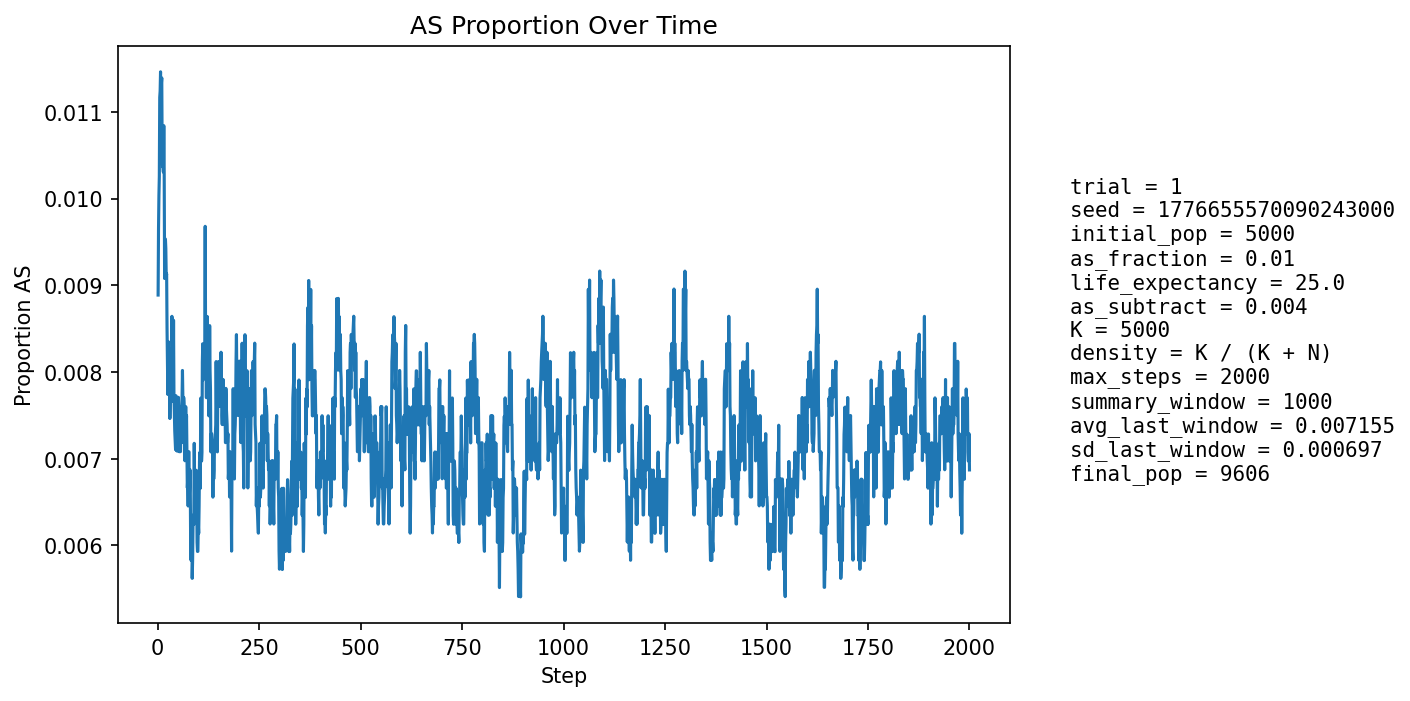

Source data for this figure (header and first rows):
step, population_size, births, newborn_AA, newborn_AS, newborn_SS, prop_newborn_AA, prop_newborn_AS, prop_newborn_SS, prop_repro_AA, prop_repro_AS, prop_AS_population
1, 5401, 1290, 1285, 5, 0, 0.9961, 0.003876, 0.0, 0.9915, 0.008524, 0.008887
2, 5600, 1247, 1238, 9, 0, 0.9928, 0.007217, 0.0, 0.9904, 0.009634, 0.009643
3, 5781, 1231, 1223, 8, 0, 0.9935, 0.006499, 0.0, 0.9893, 0.01073, 0.01003
4, 5948, 1221, 1211, 10, 0, 0.9918, 0.00819, 0.0, 0.9867, 0.01329, 0.01026
5, 6179, 1296, 1278, 18, 0, 0.9861, 0.01389, 0.0, 0.988, 0.01198, 0.01117
6, 6406, 1344, 1327, 17, 0, 0.9874, 0.01265, 0.0, 0.989, 0.01098, 0.01124
7, 6631, 1379, 1362, 17, 0, 0.9877, 0.01233, 0.0, 0.9895, 0.01049, 0.01146
8, 6846, 1404, 1394, 10, 0, 0.9929, 0.007123, 0.0, 0.9899, 0.0101, 0.01052
9, 7066, 1439, 1420, 19, 0, 0.9868, 0.0132, 0.0, 0.9894, 0.01056, 0.01132
10, 7286, 1474, 1456, 18, 0, 0.9878, 0.01221, 0.0, 0.989, 0.01096, 0.01139
11, 7505, 1509, 1497, 12, 0, 0.992, 0.007952, 0.0, 0.9887, 0.01133, 0.01053
12, 7717, 1539, 1524, 15, 0, 0.9903, 0.009747, 0.0, 0.9896, 0.01039, 0.01037
13, 7893, 1540, 1523, 17, 0, 0.989, 0.01104, 0.0, 0.9893, 0.01072, 0.01039
14, 8055, 1553, 1535, 18, 0, 0.9884, 0.01159, 0.0, 0.9893, 0.01074, 0.0103
15, 8210, 1572, 1550, 22, 0, 0.986, 0.01399, 0.0, 0.9903, 0.009744, 0.01084
16, 8354, 1595, 1580, 15, 0, 0.9906, 0.009404, 0.0, 0.9903, 0.009732, 0.01029
17, 8482, 1609, 1602, 7, 0, 0.9956, 0.004351, 0.0, 0.9902, 0.009774, 0.009078
18, 8598, 1619, 1604, 15, 0, 0.9907, 0.009265, 0.0, 0.9904, 0.00962, 0.009188
19, 8706, 1629, 1611, 18, 0, 0.989, 0.01105, 0.0, 0.9898, 0.01016, 0.009534
20, 8807, 1640, 1623, 17, 0, 0.9896, 0.01037, 0.0, 0.99, 0.01001, 0.009424
21, 8899, 1650, 1636, 14, 0, 0.9915, 0.008485, 0.0, 0.991, 0.008999, 0.009102
22, 8980, 1657, 1641, 16, 0, 0.9903, 0.009656, 0.0, 0.9911, 0.0089, 0.009131
23, 9051, 1662, 1650, 11, 1, 0.9928, 0.006619, 0.0006017, 0.991, 0.009036, 0.008507
24, 9116, 1668, 1658, 10, 0, 0.994, 0.005995, 0.0, 0.9908, 0.009174, 0.008118
25, 9172, 1674, 1663, 11, 0, 0.9934, 0.006571, 0.0, 0.9909, 0.009099, 0.007741
26, 9221, 1679, 1659, 20, 0, 0.9881, 0.01191, 0.0, 0.9912, 0.008825, 0.008351
27, 9265, 1683, 1668, 15, 0, 0.9911, 0.008913, 0.0, 0.9921, 0.007938, 0.007987
28, 9307, 1686, 1670, 16, 0, 0.9905, 0.00949, 0.0, 0.9927, 0.007277, 0.008273
29, 9342, 1688, 1675, 13, 0, 0.9923, 0.007701, 0.0, 0.993, 0.007038, 0.008028
30, 9379, 1692, 1685, 7, 0, 0.9959, 0.004137, 0.0, 0.9922, 0.007832, 0.007463
31, 9407, 1695, 1681, 14, 0, 0.9917, 0.00826, 0.0, 0.9918, 0.008207, 0.00776
32, 9433, 1697, 1680, 17, 0, 0.99, 0.01002, 0.0, 0.9916, 0.008384, 0.008163
33, 9452, 1698, 1683, 15, 0, 0.9912, 0.008834, 0.0, 0.9916, 0.008364, 0.008041
34, 9471, 1700, 1686, 14, 0, 0.9918, 0.008235, 0.0, 0.9925, 0.00753, 0.007919
35, 9489, 1701, 1680, 21, 0, 0.9877, 0.01235, 0.0, 0.9927, 0.007311, 0.008642
36, 9506, 1703, 1688, 15, 0, 0.9912, 0.008808, 0.0, 0.9923, 0.007699, 0.008416
37, 9519, 1704, 1694, 10, 0, 0.9941, 0.005869, 0.0, 0.9921, 0.007888, 0.007984
38, 9529, 1705, 1695, 10, 0, 0.9941, 0.005865, 0.0, 0.9921, 0.007876, 0.007661
39, 9539, 1706, 1684, 22, 0, 0.9871, 0.0129, 0.0, 0.9915, 0.008473, 0.008596
40, 9544, 1707, 1696, 11, 0, 0.9936, 0.006444, 0.0, 0.9915, 0.008461, 0.007754
41, 9552, 1707, 1697, 10, 0, 0.9941, 0.005858, 0.0, 0.9923, 0.007652, 0.007538
42, 9559, 1707, 1697, 10, 0, 0.9941, 0.005858, 0.0, 0.9926, 0.007448, 0.007323
43, 9564, 1708, 1696, 12, 0, 0.993, 0.007026, 0.0, 0.9916, 0.008444, 0.007215
44, 9571, 1708, 1697, 11, 0, 0.9936, 0.00644, 0.0, 0.9922, 0.007838, 0.007105
45, 9578, 1709, 1691, 18, 0, 0.9895, 0.01053, 0.0, 0.9924, 0.007629, 0.007726
46, 9583, 1710, 1701, 9, 0, 0.9947, 0.005263, 0.0, 0.9926, 0.007422, 0.007096
47, 9590, 1711, 1697, 14, 0, 0.9918, 0.008182, 0.0, 0.9926, 0.007415, 0.007404
48, 9595, 1710, 1701, 9, 0, 0.9947, 0.005263, 0.0, 0.9928, 0.007213, 0.007087
49, 9596, 1711, 1698, 13, 0, 0.9924, 0.007598, 0.0, 0.9922, 0.007809, 0.00719
50, 9599, 1711, 1698, 13, 0, 0.9924, 0.007598, 0.0, 0.9926, 0.007409, 0.007397
51, 9601, 1711, 1695, 16, 0, 0.9906, 0.009351, 0.0, 0.9926, 0.007406, 0.007708
52, 9601, 1712, 1700, 12, 0, 0.993, 0.007009, 0.0, 0.9928, 0.007203, 0.007395
53, 9603, 1711, 1701, 10, 0, 0.9942, 0.005845, 0.0, 0.9928, 0.007206, 0.007081
54, 9603, 1711, 1699, 12, 0, 0.993, 0.007013, 0.0, 0.9928, 0.007204, 0.007081
55, 9603, 1711, 1695, 16, 0, 0.9906, 0.009351, 0.0, 0.9926, 0.007404, 0.007394
56, 9603, 1711, 1700, 11, 0, 0.9936, 0.006429, 0.0, 0.9928, 0.007203, 0.007081
57, 9604, 1711, 1694, 17, 0, 0.9901, 0.009936, 0.0, 0.993, 0.007003, 0.007601
58, 9603, 1711, 1697, 14, 0, 0.9918, 0.008182, 0.0, 0.993, 0.007003, 0.007602
59, 9603, 1711, 1697, 14, 0, 0.9918, 0.008182, 0.0, 0.9926, 0.007404, 0.007602
60, 9603, 1711, 1697, 14, 0, 0.9918, 0.008182, 0.0, 0.993, 0.007004, 0.007706
... 1,940 more rows
